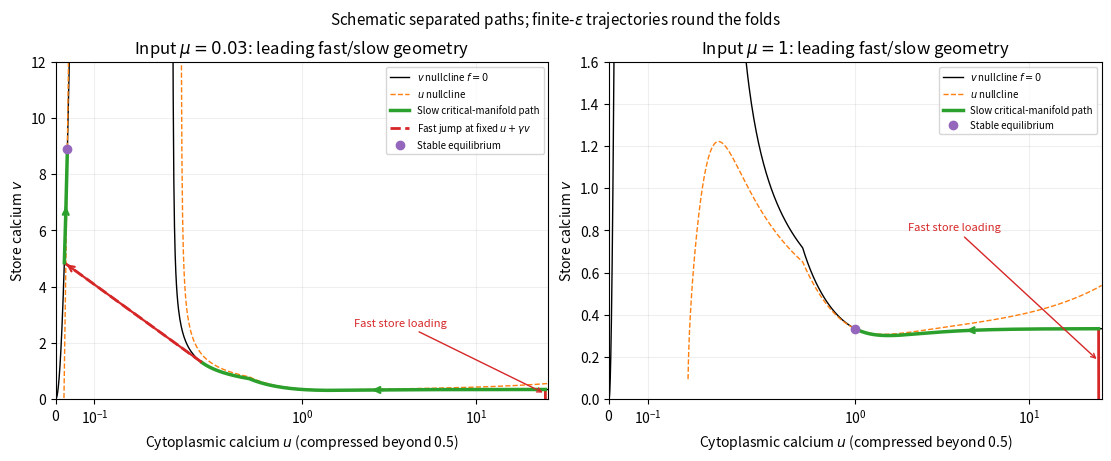

The matplotlib source for this figure:
# Original figure. Tested Python3.14, NumPy2.3.5, Matplotlib3.10.7.
# Run from the desired output directory; writes one same-basename PNG to CWD.
from pathlib import Path
import numpy as np
import matplotlib
matplotlib.use("Agg")
import matplotlib.pyplot as plt
plt.rcParams.update({"font.size":10,"figure.facecolor":"white","axes.facecolor":"white","savefig.facecolor":"white"})
beta=.1;delta=1e-5;gamma=.1
def J(u):return beta*u*u/(1+u*u)
def K(u):return u**4/(1+u**4)
def f(u,v):return J(u)-K(u)*v*v/(1+v*v)-delta*v
def V(u):
 u=np.asarray(u,dtype=float);lo=np.zeros_like(u);hi=J(u)/delta+1
 for _ in range(65):
  m=(lo+hi)/2;positive=f(u,m)>0;lo=np.where(positive,m,lo);hi=np.where(positive,hi,m)
 return (lo+hi)/2
def fu(u,v):return 2*beta*u/(1+u*u)**2-4*u**3/(1+u**4)**2*v*v/(1+v*v)
def fv(u,v):return -2*K(u)*v/(1+v*v)**2-delta
def wp(u):return 1-gamma*fu(u,V(u))/fv(u,V(u))
def bisect(fn,a,b):
 fa=fn(a)
 for _ in range(70):
  m=(a+b)/2
  if fn(m)*fa>0:a=m
  else:b=m
 return (a+b)/2
left=bisect(wp,.15,.25);right=bisect(wp,.33,.5)
wl=left+gamma*V(left);wr=right+gamma*V(right)
ul=bisect(lambda u:u+gamma*V(u)-wr,1e-8,.1)
ur=bisect(lambda u:u+gamma*V(u)-wl,1,30)
def arrow(ax,x,y,i,color):
 j=min(i+max(1,len(x)//18),len(x)-1);ax.annotate("",xy=(x[j],y[j]),xytext=(x[i],y[i]),arrowprops=dict(arrowstyle="->",color=color,lw=1.8))

eps=.0005;u=np.unique(np.r_[np.geomspace(1e-5,.6,2000),np.linspace(.6,26,2000)]);v=V(u)
fig,axes=plt.subplots(1,2,figsize=(11,4.5),layout='constrained')
for ax,mu,ylim in zip(axes,[.03,1.],[(0,12),(0,1.6)]):
 ax.plot(u,v,color='black',lw=1,label='$v$ nullcline $f=0$');rhs=eps/gamma*(mu-u);lo=np.zeros_like(u);hi=(J(u)-rhs)/delta+2;valid=J(u)>=rhs;hi=np.maximum(hi,1)
 for _ in range(65):
  m=(lo+hi)/2;pos=f(u,m)>rhs;lo=np.where(pos,m,lo);hi=np.where(pos,hi,m)
 un=(lo+hi)/2;ax.plot(u,np.where(valid,un,np.nan),'--',color='tab:orange',lw=1,label='$u$ nullcline')
 initial=bisect(lambda z:z+gamma*V(z)-25,right,25);ax.plot([25,initial],[0,V(initial)],color='tab:red',lw=2);ax.annotate('Fast store loading',xy=(initial,.18),xytext=(2,.8 if mu==1 else 2.6),arrowprops=dict(arrowstyle='->',color='tab:red'),color='tab:red',fontsize=8)
 end=right if mu<right else mu;a=np.geomspace(initial,end,1400);vv=V(a);ax.plot(a,vv,color='tab:green',lw=2.5,label='Slow critical-manifold path');arrow(ax,a,vv,700,'tab:green')
 if mu<right:
  ax.plot([right,ul],[V(right),V(ul)],color='tab:red',ls='--',lw=2,label='Fast jump at fixed $u+\\gamma v$');ax.annotate('',xy=(ul,V(ul)),xytext=(right,V(right)),arrowprops=dict(arrowstyle='->',color='tab:red',lw=1.6))
  a=np.linspace(ul,mu,700);vv=V(a);ax.plot(a,vv,color='tab:green',lw=2.5);arrow(ax,a,vv,350,'tab:green')
 ax.plot(mu,V(mu),'o',color='tab:purple',label='Stable equilibrium');ax.set_xscale('symlog',linthresh=.5);ax.set(xlim=(0,26),ylim=ylim,xlabel='Cytoplasmic calcium $u$ (compressed beyond 0.5)',ylabel='Store calcium $v$',title=f'Input $\\mu={mu:g}$: leading fast/slow geometry');ax.grid(alpha=.2)
axes[0].legend(fontsize=7,loc='upper right');axes[1].legend(fontsize=7,loc='upper right');fig.suptitle('Schematic separated paths; finite-$\\epsilon$ trajectories round the folds',fontsize=11)

fig.savefig(Path.cwd()/"2009-calcium-phase-plane.png",dpi=150)
